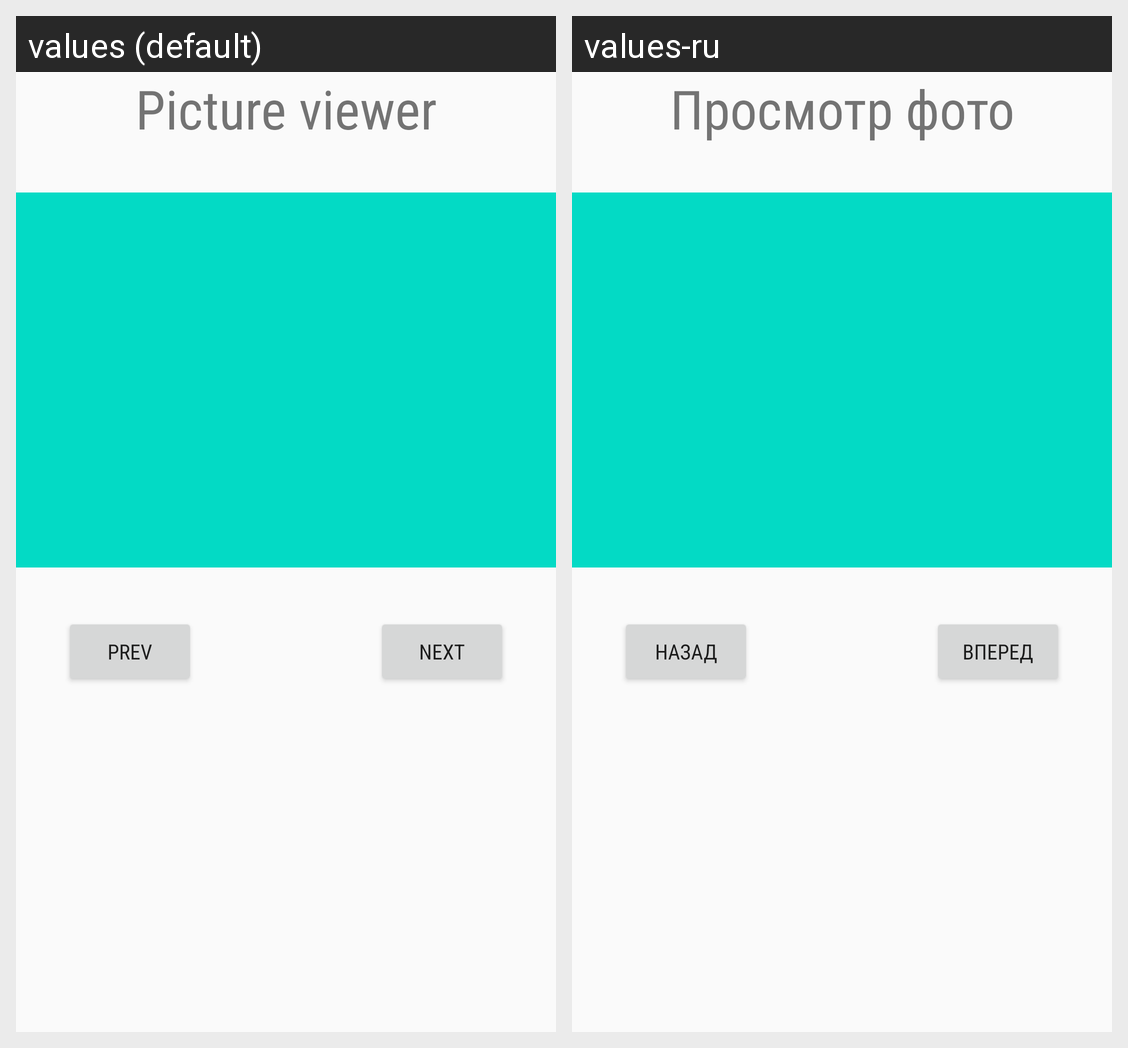

The Android screen above is rendered under two locales of the same app. Produce the string resources it draws, with the default and per-locale values.
Android screen res/layout/activity_main.xml rendered under 2 locales, left to right: values (default), values-ru. Device: Nexus 5 (rendered at 1080×1920; each locale shown at half size, 540×960, under a caption strip naming it); theme AppTheme.
Strings drawn on this screen, with the default value and each locale's value (text and hints the layout hard-codes, and strings that could not be matched under every locale, appear in the picture but are not listed):

header_text
  values: Picture viewer
  values-ru: Просмотр фото

btn1_text
  values: Prev
  values-ru: Назад

btn2_text
  values: Next
  values-ru: Вперед
